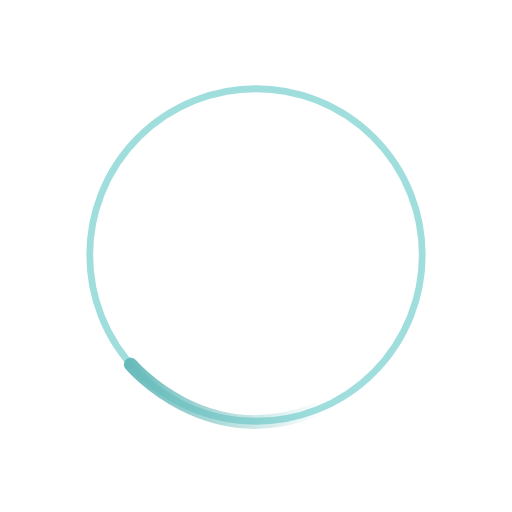
t = 0.00 s
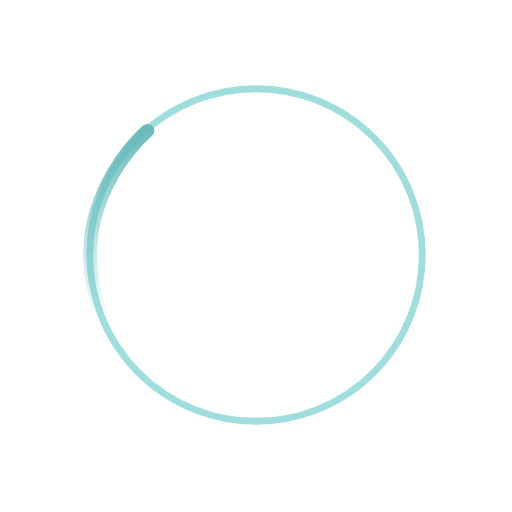
t = 0.20 s
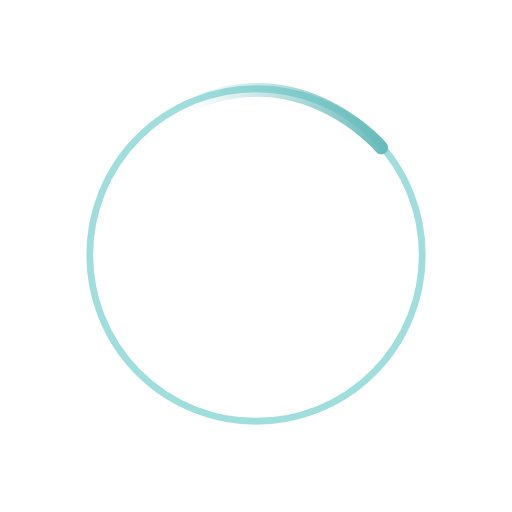
t = 0.40 s
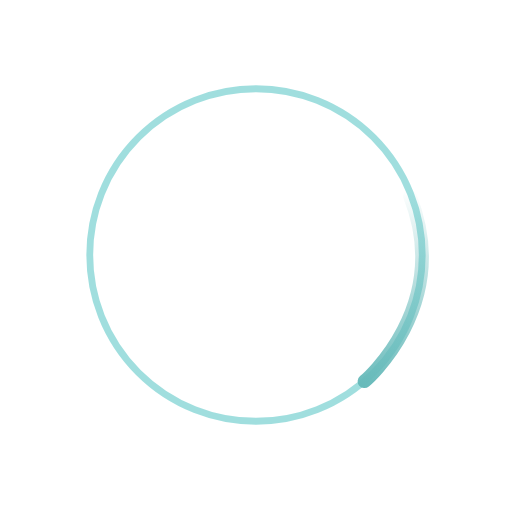
t = 0.60 s

The animated SVG that drew these frames (rendered in a browser with its animation timeline set to each time). Animation: 1 SMIL element (animateTransform=1); one cycle of 0.80 s, repeats indefinitely.

<svg xmlns="http://www.w3.org/2000/svg" xmlns:xlink="http://www.w3.org/1999/xlink" version="1.1" x="0px" y="0px" width="150px" height="150px" viewBox="0 0 150 150" enable-background="new 0 0 150 150" xml:space="preserve" transform="matrix(1, 0, 0, -1, 0, 0)">

<g id="Layer_1">
	
		<circle opacity="0.4" fill="#FFFFFF" stroke="#14afaf" stroke-width="2" stroke-linecap="square" stroke-linejoin="bevel" stroke-miterlimit="10" cx="75" cy="75.293" r="48.707"/>
</g>
<g id="Layer_2">
	<g>
		<linearGradient id="SVGID_1_" gradientUnits="userSpaceOnUse" x1="36.2957" y1="34.8138" x2="94.5114" y2="34.8138" fill="#539898">
			<stop offset="0" style="stop-color:#67baba" fill="#539898"/>
			<stop offset="1" style="stop-color:#67baba;stop-opacity:0" fill="#539898"/>
		</linearGradient>
		<path fill="none" stroke="url(#SVGID_1_)" stroke-width="4" stroke-linecap="round" stroke-linejoin="bevel" d="M38.296,43.227    c0,0,21.86-26.035,54.216-13.336">
			<animateTransform attributeName="transform" attributeType="XML" type="rotate" from="0 75 75" to="-360 75 75" dur=".8s" repeatCount="indefinite" fill="#539898"/>
		</path>
	</g>
</g>
</svg>